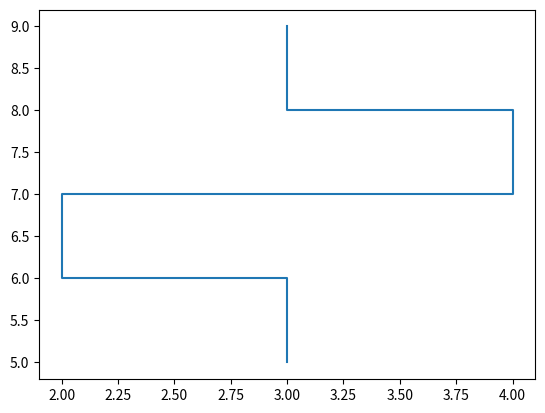

Generate this figure with matplotlib: (Note: this script raises an exception after producing the figure.)
import numpy as np
import matplotlib.pyplot as plt

def pause(message):
    print(message)
    programPause = raw_input("Press <ENTER> to continue...")

case =3
if case==0:
    Rxx=1
    Ryy=1
    Rxy=0
    Ryx=0
elif case==1:
    Rxx=0
    Ryy=0
    Rxy=-1
    Ryx=1
elif case==2:
    Rxx=-1
    Ryy=-1
    Rxy=0
    Ryx=0
else:
    Rxx=0
    Ryy=0
    Rxy=1
    Ryx=-1


delta=1
x0=3
y0=5

coords = np.zeros((8,2))
coords[0,0] = x0
coords[1,0] = x0+  Rxx*delta
coords[2,0] = x0+  Rxx*delta+Ryx*delta
coords[3,0] = x0+2*Rxx*delta+Ryx*delta
coords[4,0] = x0+2*Rxx*delta-Ryx*delta
coords[5,0] = x0+3*Rxx      -Ryx*delta
coords[6,0] = x0+3*Rxx
coords[7,0] = x0+4*Rxx

coords[0,1] = y0
coords[1,1] = y0          +  Rxy*delta
coords[2,1] = y0+Ryy*delta+  Rxy*delta
coords[3,1] = y0+Ryy*delta+2*Rxy*delta
coords[4,1] = y0-Ryy*delta+2*Rxy*delta
coords[5,1] = y0-Ryy*delta+3*Rxy*delta
coords[6,1] = y0          +3*Rxy*delta
coords[7,1] = y0          +4*Rxy*delta

fig =plt.figure()
ax = fig.add_subplot(111)
ax.plot(coords[:,0],coords[:,1])
plt.show(block=False)
pause('Showing plot.')
